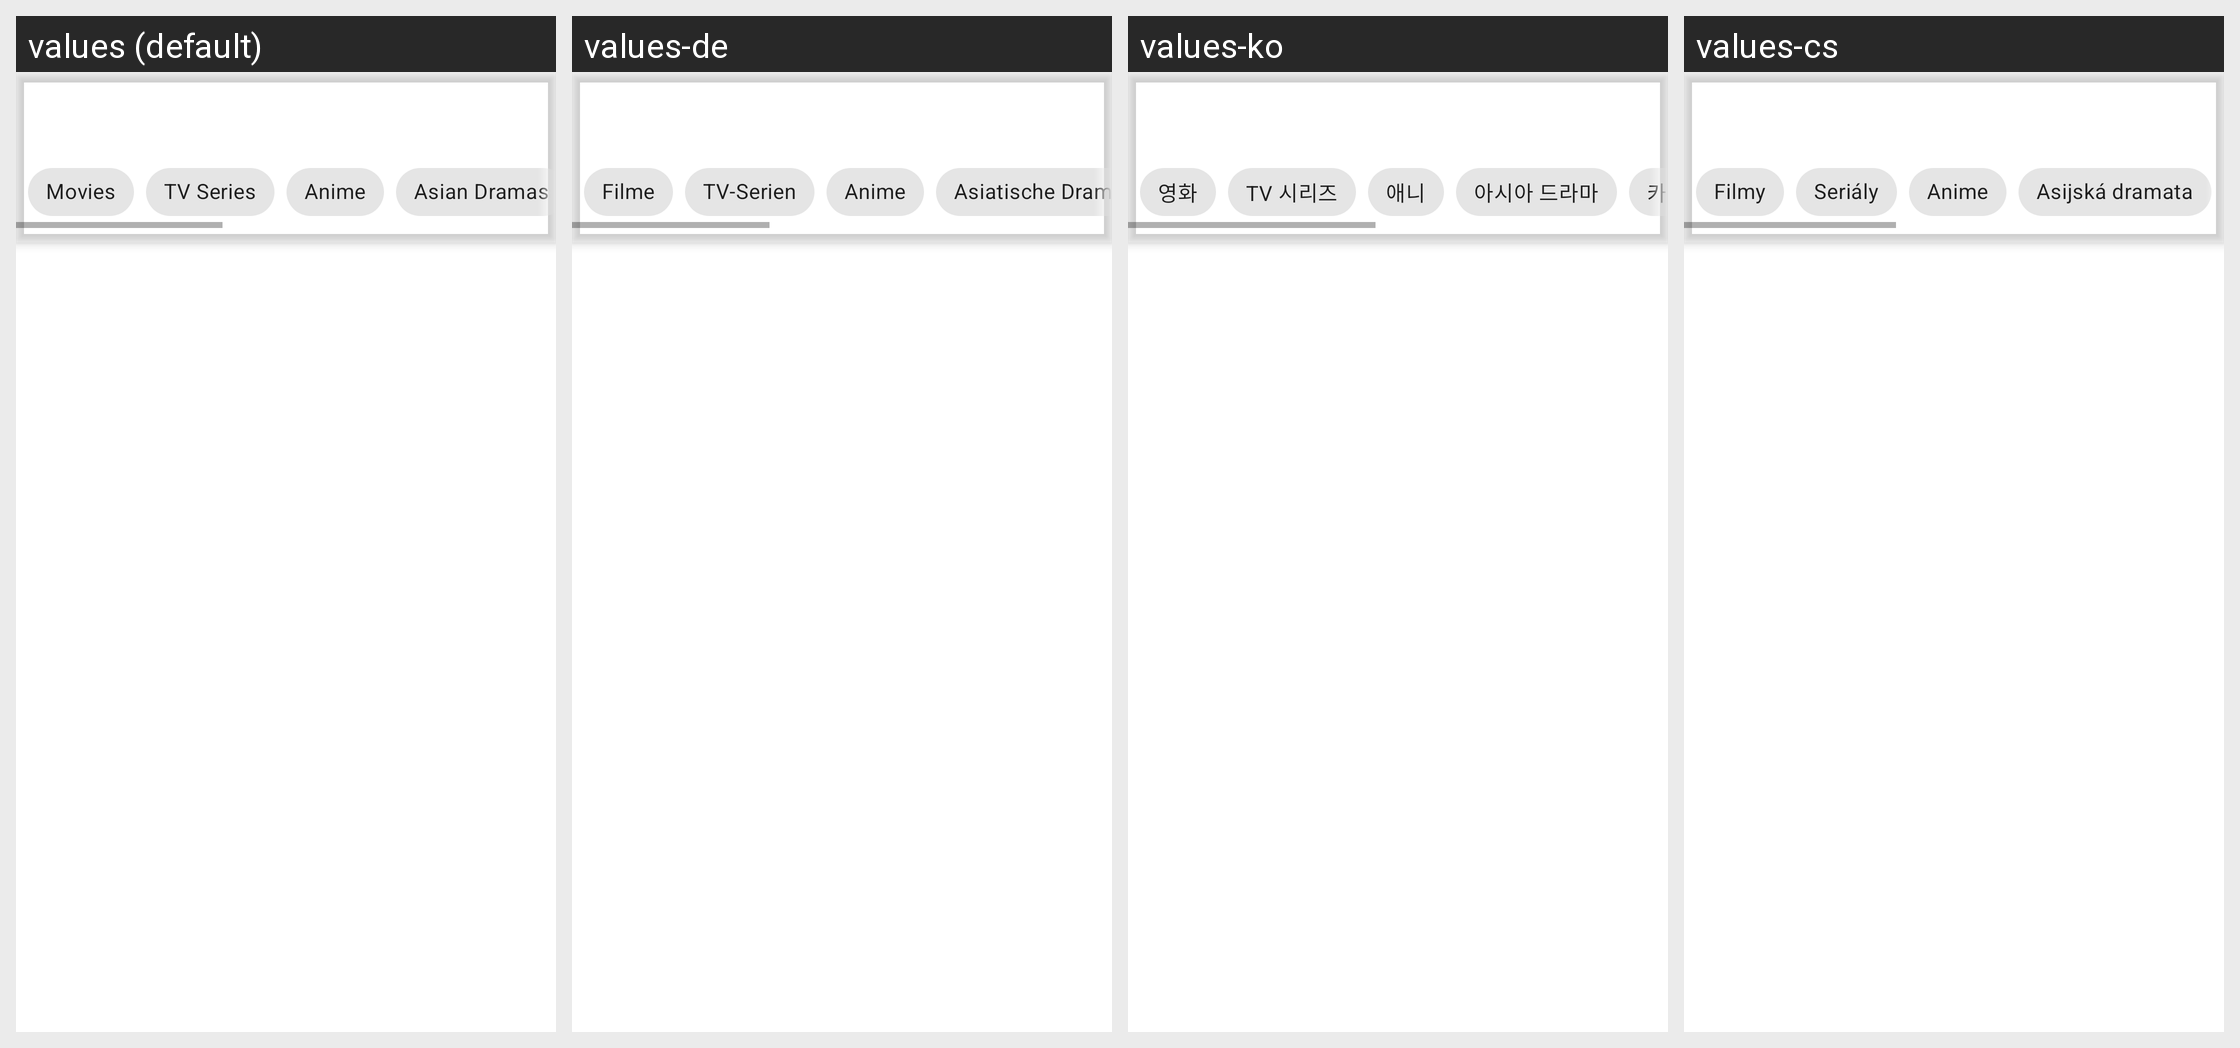

For this localized Android screen grid, give each drawn string resource with its value in every locale shown.
Android screen res/layout/fragment_plugins.xml rendered under 4 locales, left to right: values (default), values-de, values-ko, values-cs. Device: Nexus 5 (rendered at 1080×1920; each locale shown at half size, 540×960, under a caption strip naming it); theme AppTheme.
Other locales in the repository, not shown: values-af, values-am, values-apc, values-ar, values-ars, values-as, values-az, values-be, values-bg, values-bn, values-bs, values-ca, values-ckb, values-da, values-el, values-en-rCA, values-en-rGB, values-en-rIN, values-en-rUS, values-en-rXC, values-eo, values-es, values-es-rUS, values-et, values-eu, values-fa, values-fi, values-fil, values-fr, values-fr-rCA, values-gl, values-gu, values-hi, values-hr, values-hu, values-hy, values-in, values-is, values-it, values-iw, values-ja, values-ka, values-kk, values-km, values-kn, values-ky, values-lo, values-lt, values-lv, values-mk, values-ml, values-mn, values-mr, values-ms, values-mt, values-my, values-nb, values-ne, values-nl, values-nn, values-no, values-or, values-pa, values-pl, values-pt, values-pt-rBR, values-pt-rPT, values-qt, values-ro, values-ru, values-si, values-sk, values-sl, values-so, values-sq, values-sr, values-sv, values-sw, values-ta, values-te, values-th, values-ti, values-tl, values-tr, values-uk, values-ur, values-uz, values-vi, values-zh, values-zh-rCN, values-zh-rHK, values-zh-rTW, values-zu.
Strings drawn on this screen, with the default value and each locale's value (text and hints the layout hard-codes, and strings that could not be matched under every locale, appear in the picture but are not listed):

movies
  values: Movies
  values-de: Filme
  values-ko: 영화
  values-cs: Filmy

tv_series
  values: TV Series
  values-de: TV-Serien
  values-ko: TV 시리즈
  values-cs: Seriály

anime
  values: Anime
  values-de: Anime
  values-ko: 애니
  values-cs: Anime

asian_drama
  values: Asian Dramas
  values-de: Asiatische Dramen
  values-ko: 아시아 드라마
  values-cs: Asijská dramata
